Photos from the image-classification dataset "dataset-resize" in the GitHub repository C242-PS525/Capstone_Project_ML. Its 16 classes are: apple, avocado, banana, durian, guava, kiwi, langsat, mango, melon, orange, papaya, pineapple, rambutan, salak, water guava, watermelon.

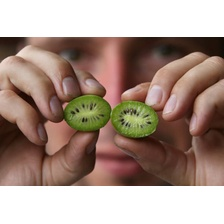
Label: kiwi

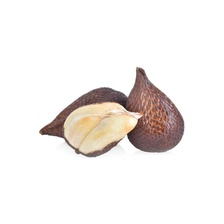
Label: salak

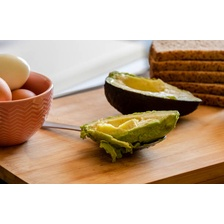
Label: avocado

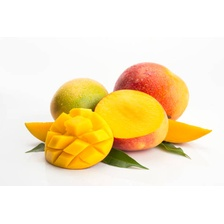
Label: mango

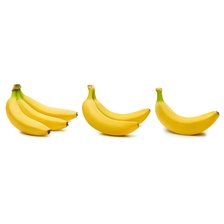
Label: banana

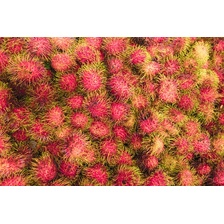
Label: rambutan
